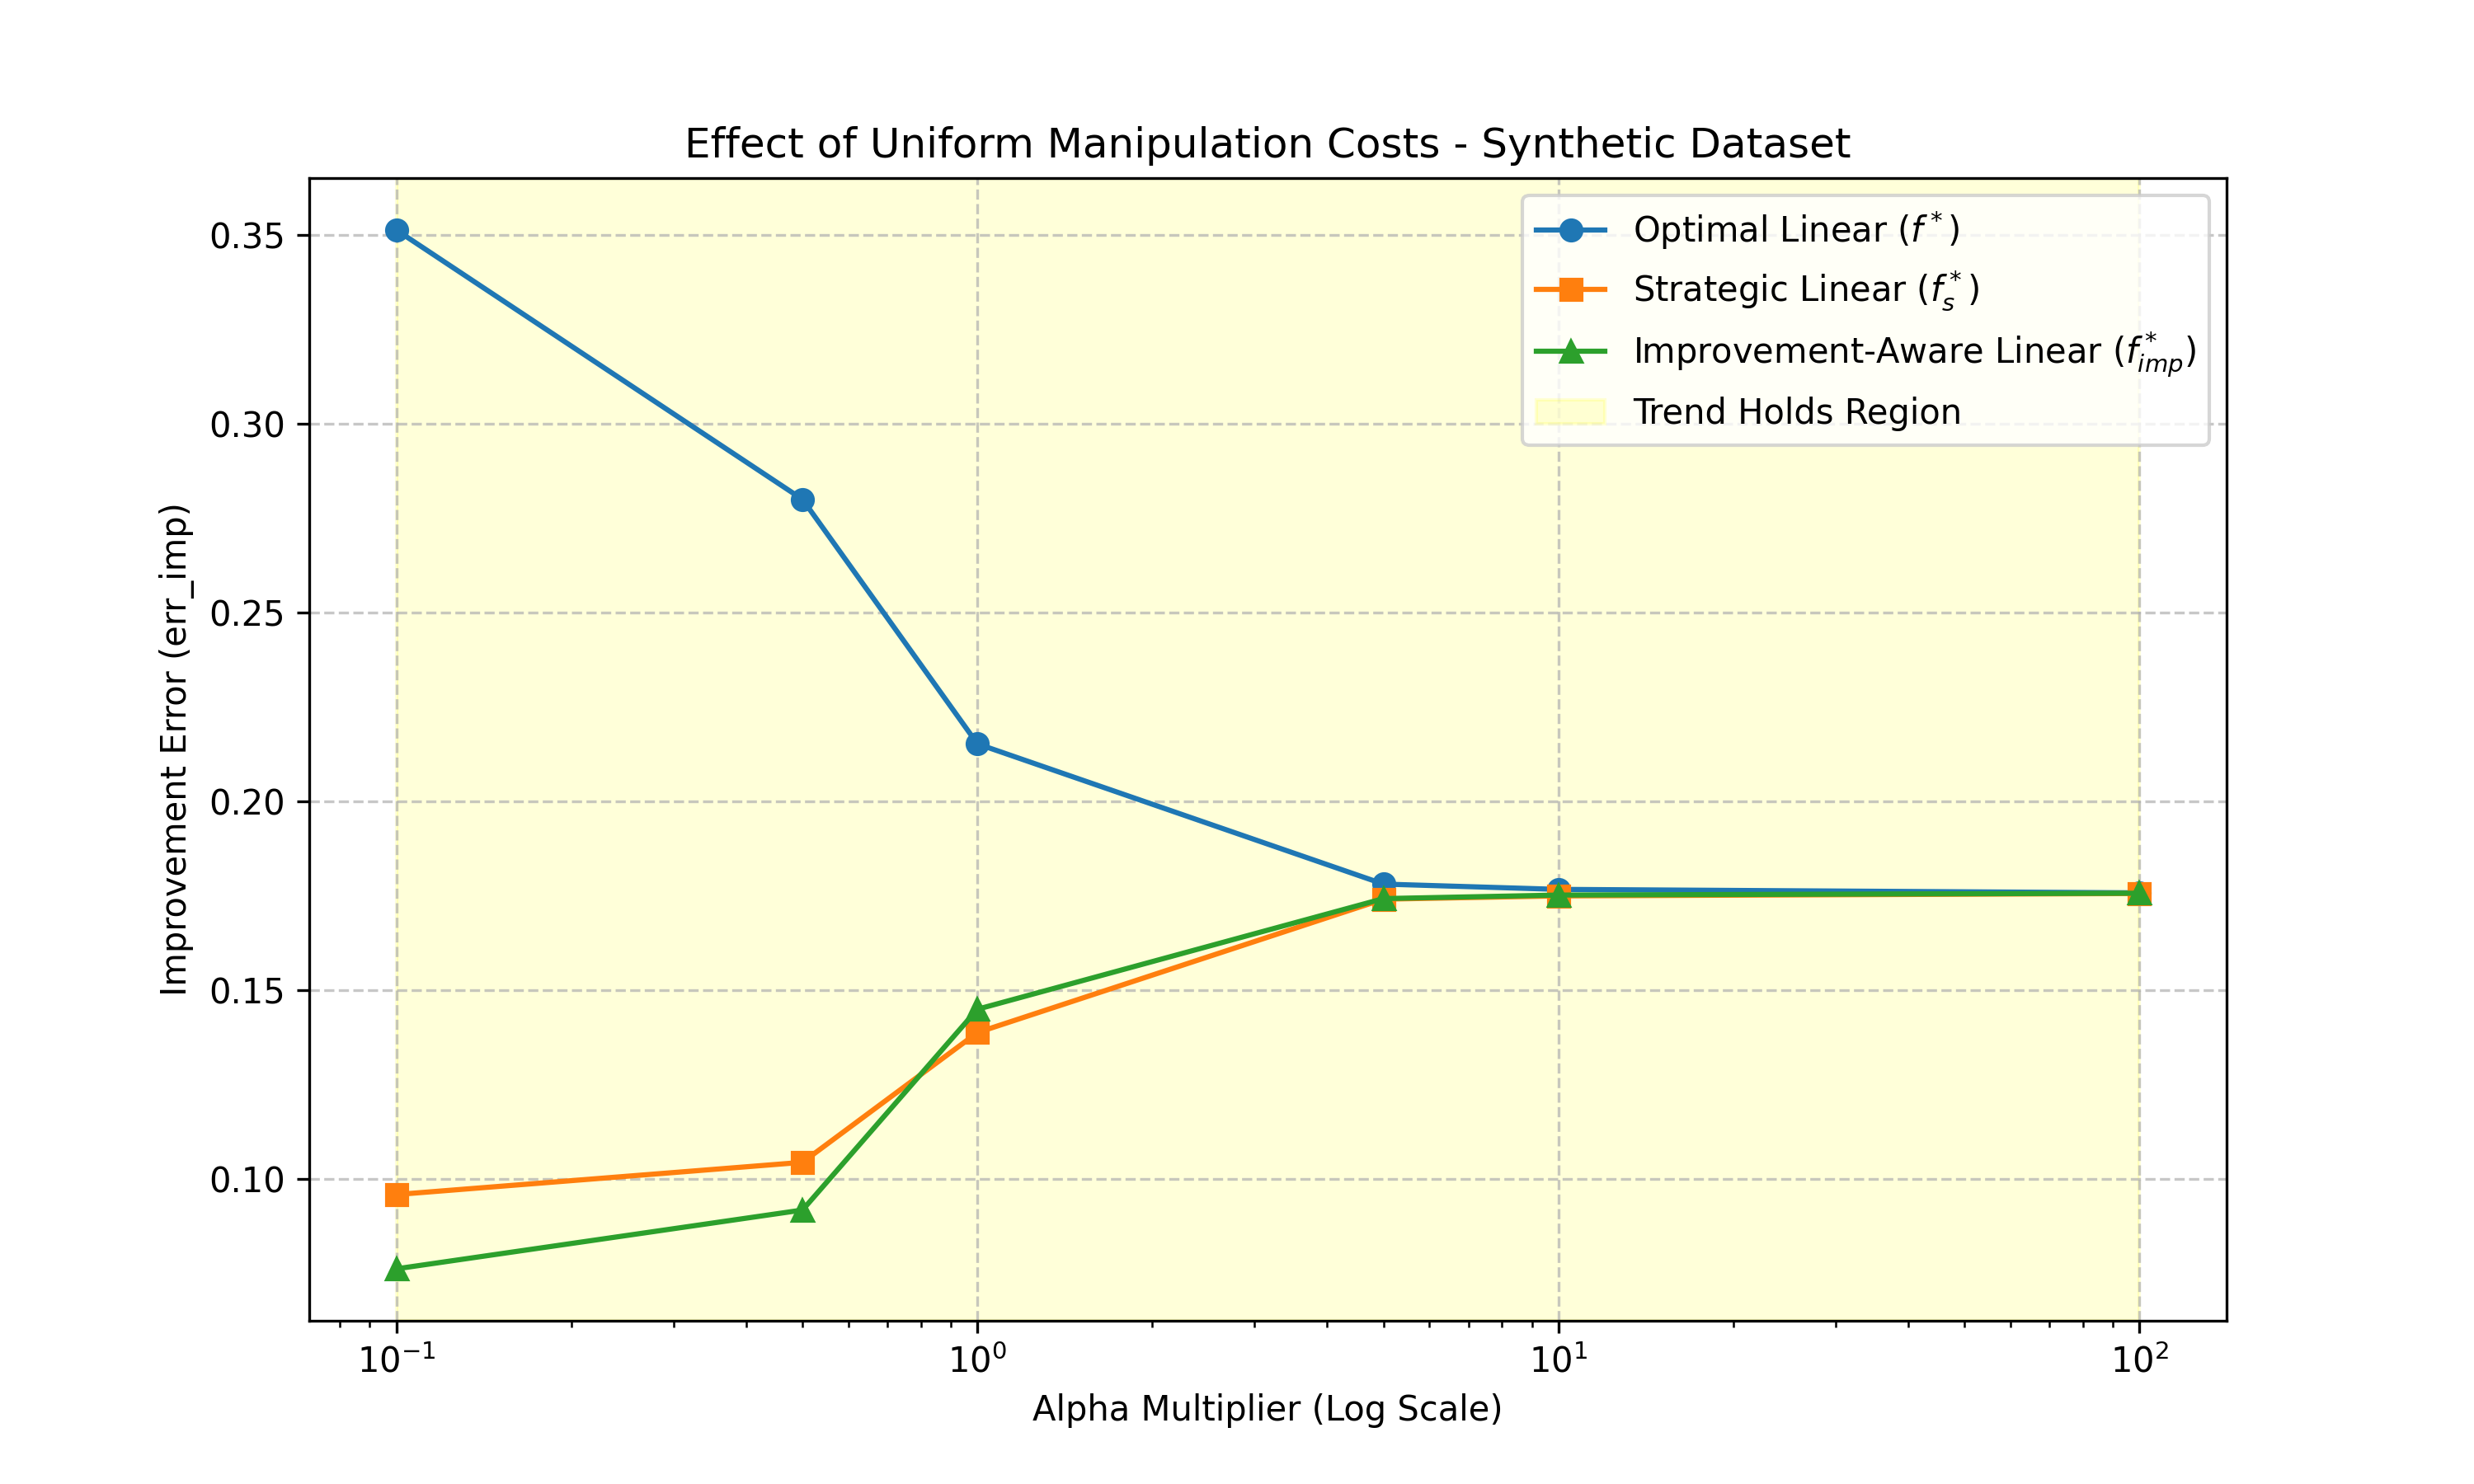

The file beside this chart, header and first rows:
Scale, err_f, err_fs, err_fimp
0.1, 0.3514, 0.09577, 0.07608
0.5, 0.28, 0.1043, 0.09167
1.0, 0.2152, 0.1387, 0.1449
5.0, 0.1781, 0.1741, 0.1742
10.0, 0.1767, 0.1749, 0.1751
100.0, 0.1757, 0.1756, 0.1756
